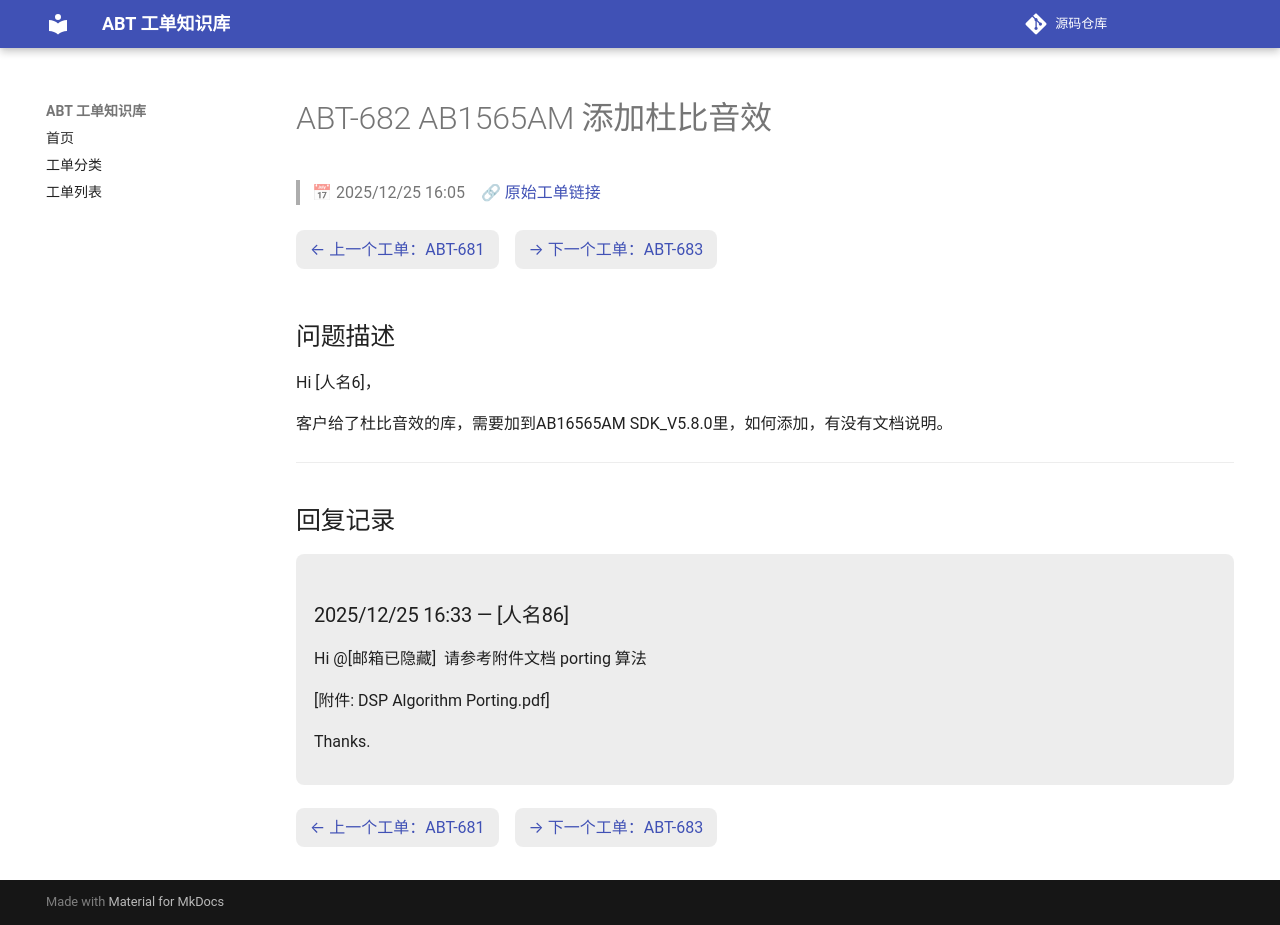

repository: luckycee/airoha-kb · page: tickets/ABT-682/index.html · generator: mkdocs

---
id: ABT-682
title: "AB1565AM 添加杜比音效"
date: 2025/12/25 16:05
status: Closed
source: https://eservice.airoha.com.tw/servicedesk/customer/portal/1038/MIUIX1565-682
---

# ABT-682 AB1565AM 添加杜比音效

> 📅 2025/12/25 16:05　🔗 [原始工单链接](https://eservice.airoha.com.tw/servicedesk/customer/portal/1038/MIUIX1565-682)

<div class="ticket-nav" markdown="1">

[← 上一个工单：ABT-681](ABT-681.md)　[→ 下一个工单：ABT-683](ABT-683.md)

</div>

## 问题描述

Hi [人名6]，

客户给了杜比音效的库，需要加到AB16565AM SDK_V5.8.0里，如何添加，有没有文档说明。

---

## 回复记录

<div class="reply odd" markdown="1">

### 2025/12/25 16:33 — [人名86]

Hi @[邮箱已隐藏] 
请参考附件文档 porting 算法

[附件: DSP Algorithm Porting.pdf]

 

Thanks.

</div>

<div class="ticket-nav" markdown="1">

[← 上一个工单：ABT-681](ABT-681.md)　[→ 下一个工单：ABT-683](ABT-683.md)

</div>
